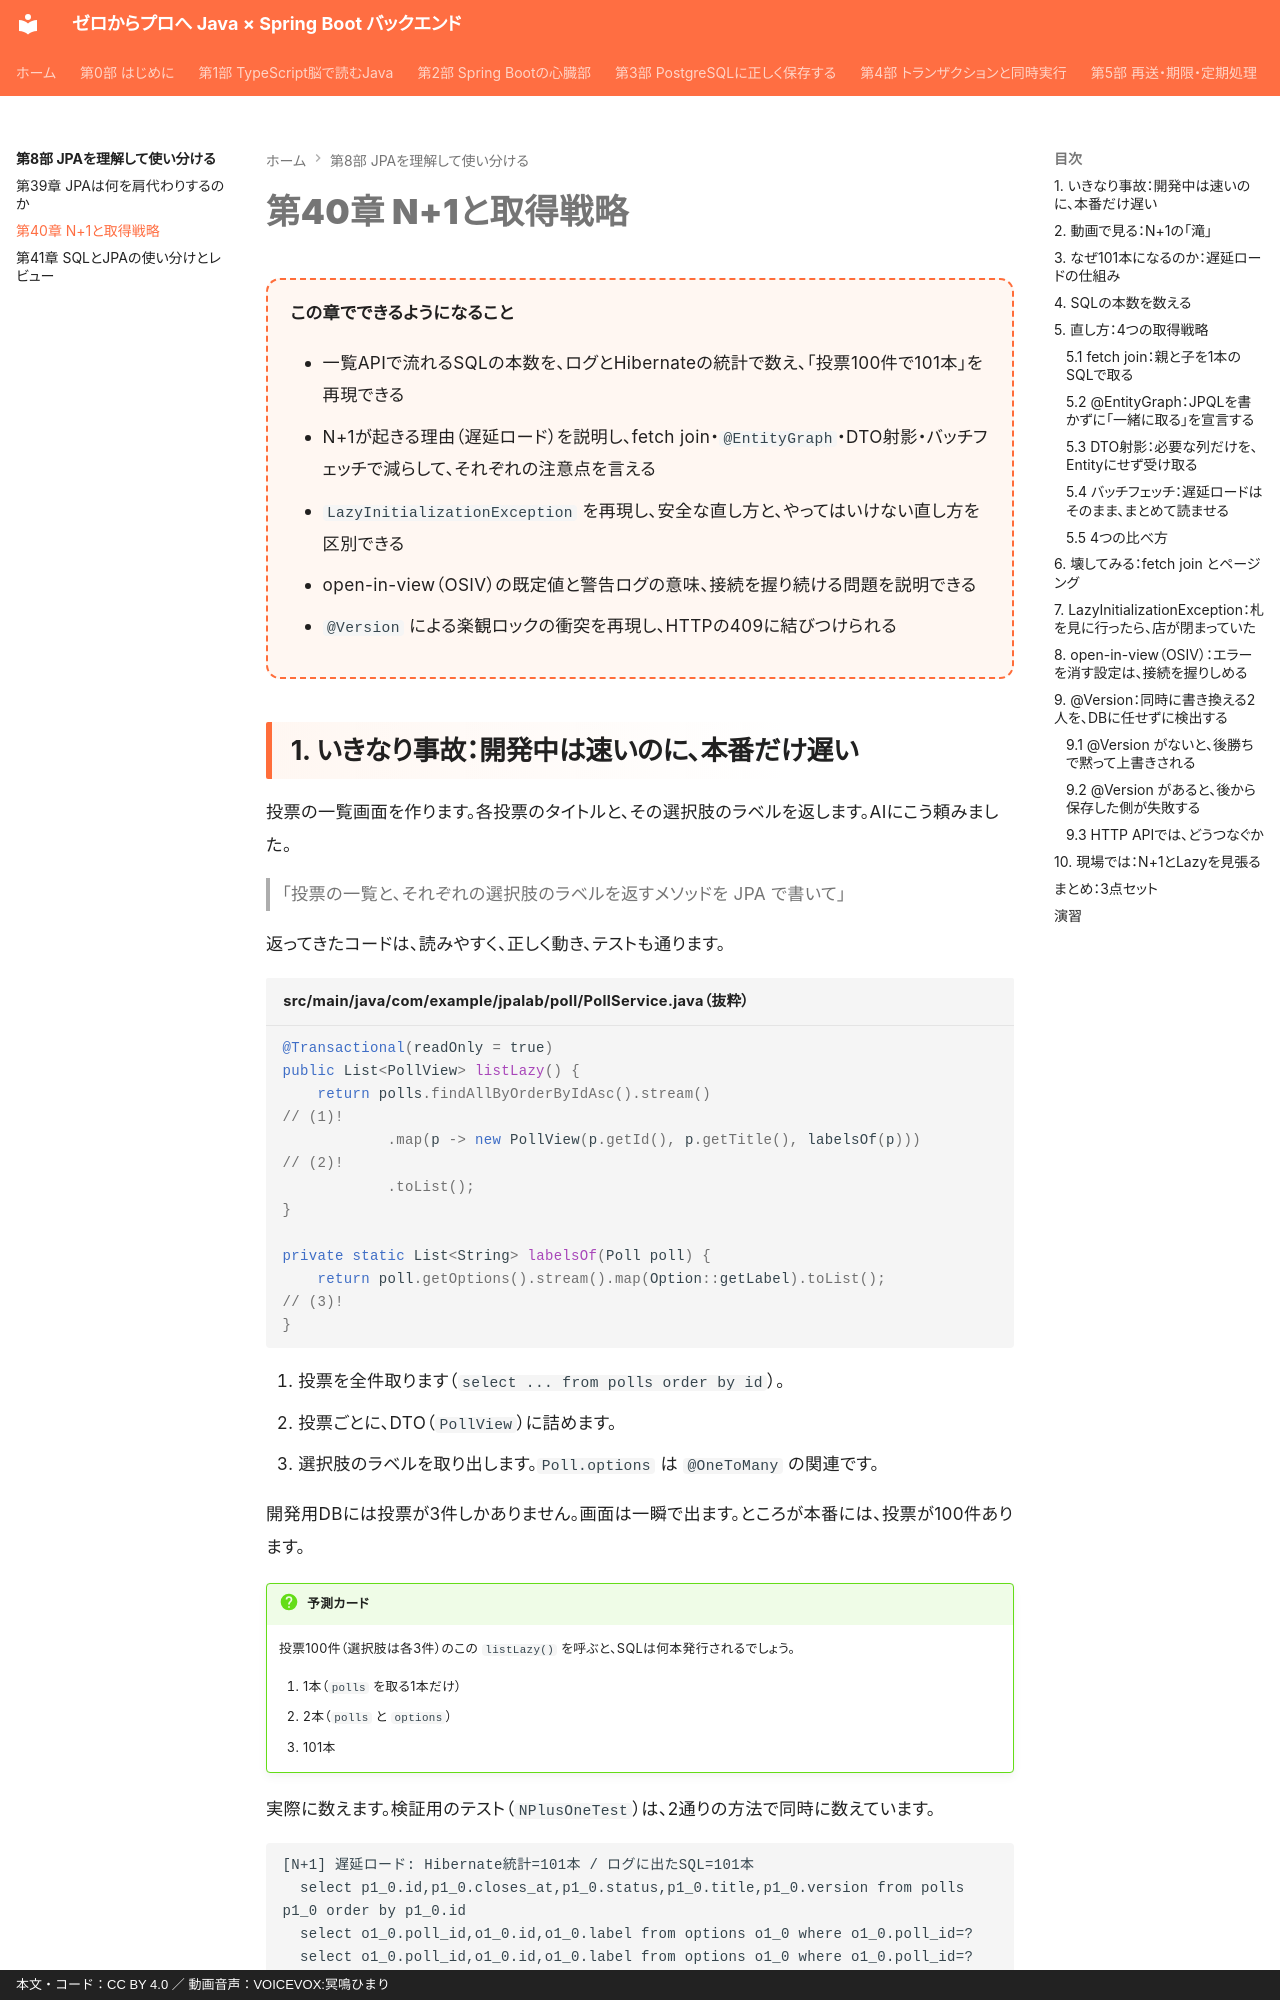

repository: y-endo/spring-boot-for-frontend-engineers · page: part08/ch40-n-plus-one/index.html · generator: mkdocs · copyright: 本文・コード：CC BY 4.0 ／ 動画音声：VOICEVOX:冥鳴ひまり

# 第40章 N+1と取得戦略

<div class="goal-box" markdown>

この章でできるようになること

- 一覧APIで流れるSQLの本数を、ログとHibernateの統計で数え、「投票100件で101本」を再現できる
- N+1が起きる理由（遅延ロード）を説明し、fetch join・`@EntityGraph`・DTO射影・バッチフェッチで減らして、それぞれの注意点を言える
- `LazyInitializationException` を再現し、安全な直し方と、やってはいけない直し方を区別できる
- open-in-view（OSIV）の既定値と警告ログの意味、接続を握り続ける問題を説明できる
- `@Version` による楽観ロックの衝突を再現し、HTTPの409に結びつけられる

</div>

## 1. いきなり事故：開発中は速いのに、本番だけ遅い

投票の一覧画面を作ります。各投票のタイトルと、その選択肢のラベルを返します。AIにこう頼みました。

> 「投票の一覧と、それぞれの選択肢のラベルを返すメソッドを JPA で書いて」

返ってきたコードは、読みやすく、正しく動き、テストも通ります。

```java title="src/main/java/com/example/jpalab/poll/PollService.java（抜粋）"
@Transactional(readOnly = true)
public List<PollView> listLazy() {
    return polls.findAllByOrderByIdAsc().stream()                                  // (1)!
            .map(p -> new PollView(p.getId(), p.getTitle(), labelsOf(p)))          // (2)!
            .toList();
}

private static List<String> labelsOf(Poll poll) {
    return poll.getOptions().stream().map(Option::getLabel).toList();              // (3)!
}
```

1. 投票を全件取ります（`select ... from polls order by id`）。
2. 投票ごとに、DTO（`PollView`）に詰めます。
3. 選択肢のラベルを取り出します。`Poll.options` は `@OneToMany` の関連です。

開発用DBには投票が3件しかありません。画面は一瞬で出ます。ところが本番には、投票が100件あります。

!!! question "予測カード"
    投票100件（選択肢は各3件）のこの `listLazy()` を呼ぶと、SQLは何本発行されるでしょう。

    1. 1本（`polls` を取る1本だけ）
    2. 2本（`polls` と `options`）
    3. 101本

実際に数えます。検証用のテスト（`NPlusOneTest`）は、2通りの方法で同時に数えています。

```text
[N+1] 遅延ロード: Hibernate統計=101本 / ログに出たSQL=101本
  select p1_0.id,p1_0.closes_at,p1_0.status,p1_0.title,p1_0.version from polls p1_0 order by p1_0.id
  select o1_0.poll_id,o1_0.id,o1_0.label from options o1_0 where o1_0.poll_id=?
  select o1_0.poll_id,o1_0.id,o1_0.label from options o1_0 where o1_0.poll_id=?
  select o1_0.poll_id,o1_0.id,o1_0.label from options o1_0 where o1_0.poll_id=?
  ...
```

答えは **3（101本）** です。最初の1本で投票を100件取り、そのあと1件ごとに選択肢を取る SQL が1本ずつ、合計100本流れます。1 + N 本なので、N+1問題と呼ばれます。

コードのどこにも、ループで `SELECT` を呼ぶ記述はありません。それなのに、SQL が100本余計に流れました。
